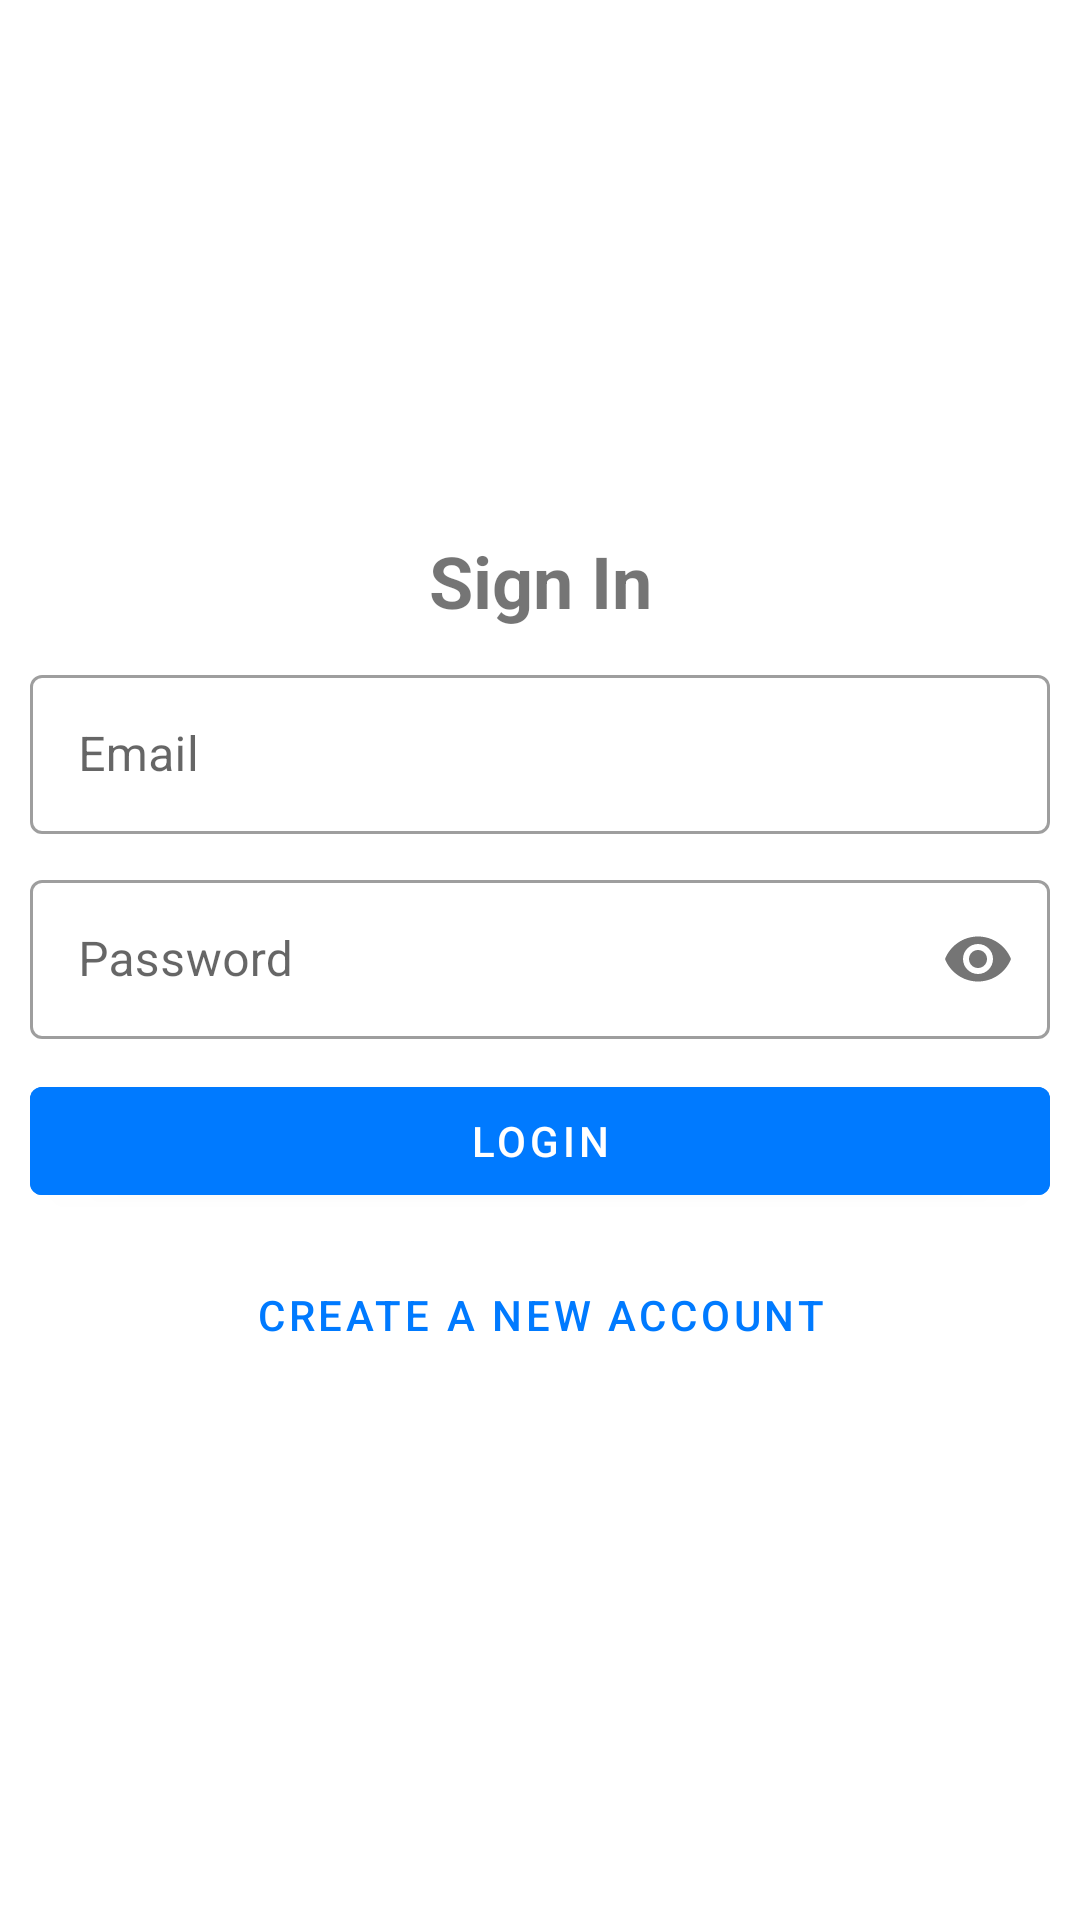

Reconstruct the res/layout file that produces this screen, plus the resources it refers to.
<!-- AndroidManifest.xml: application theme Theme.Authentication -->
<!-- res/layout/fragment_login.xml -->
<?xml version="1.0" encoding="utf-8"?>
<LinearLayout xmlns:android="http://schemas.android.com/apk/res/android"
    xmlns:app="http://schemas.android.com/apk/res-auto"
    xmlns:tools="http://schemas.android.com/tools"
    android:layout_width="match_parent"
    android:layout_height="match_parent"
    android:orientation="vertical"
    android:padding="10dp"
    android:gravity="center"
    tools:context=".ui.theme.auth.fragments.LoginFragment">

    <com.google.android.material.textview.MaterialTextView
        android:layout_width="match_parent"
        android:layout_height="wrap_content"
        android:gravity="center"
        android:text="@string/sign_in"
        android:textSize="24sp"
        android:textStyle="bold" />

    <com.google.android.material.textfield.TextInputLayout
        android:id="@+id/tl1"
        style="@style/Widget.MaterialComponents.TextInputLayout.OutlinedBox"
        android:layout_width="match_parent"
        android:layout_height="wrap_content"
        android:layout_marginTop="10dp">

        <com.google.android.material.textfield.TextInputEditText
            android:id="@+id/etEmail"
            android:layout_width="match_parent"
            android:layout_height="match_parent"
            android:hint="@string/email"
            android:includeFontPadding="false"
            android:inputType="textEmailAddress"
            android:maxLines="1" />

    </com.google.android.material.textfield.TextInputLayout>

    <com.google.android.material.textfield.TextInputLayout
        android:id="@+id/tl2"
        style="@style/Widget.MaterialComponents.TextInputLayout.OutlinedBox"
        android:layout_width="match_parent"
        android:layout_height="wrap_content"
        android:layout_marginVertical="10dp"
        app:passwordToggleEnabled="true">

        <com.google.android.material.textfield.TextInputEditText
            android:id="@+id/etPassword"
            android:layout_width="match_parent"
            android:layout_height="match_parent"
            android:hint="@string/password"
            android:includeFontPadding="false"
            android:inputType="textPassword"
            android:maxLines="1" />

    </com.google.android.material.textfield.TextInputLayout>

    <com.google.android.material.button.MaterialButton
        android:id="@+id/btnLogin"
        android:layout_width="match_parent"
        android:layout_height="wrap_content"
        android:backgroundTint="#007AFF"
        android:text="@string/login"
        app:cornerRadius="4dp" />

    <com.google.android.material.button.MaterialButton
        android:id="@+id/btnGoToRegister"
        android:layout_width="match_parent"
        android:layout_height="wrap_content"
        android:layout_marginTop="10dp"
        android:background="?android:attr/selectableItemBackground"
        android:text="@string/create_a_new_account"
        android:textColor="#007AFF"
        app:cornerRadius="4dp" />

    <ProgressBar
        android:id="@+id/loginProgressBar"
        android:layout_width="wrap_content"
        android:layout_height="wrap_content"
        android:visibility="gone"/>

</LinearLayout>
<!-- resources referenced by this layout -->
<resources>
  <string name="create_a_new_account">Create A New Account</string>
  <string name="email">Email</string>
  <string name="login">Login</string>
  <string name="password">Password</string>
  <string name="sign_in">Sign In</string>
  <style name="Theme.Authentication" parent="Theme.MaterialComponents.DayNight.DarkActionBar">
          
          <item name="colorPrimary">@color/purple_500</item>
          <item name="colorPrimaryVariant">@color/purple_700</item>
          <item name="colorOnPrimary">@color/white</item>
          
          <item name="colorSecondary">@color/teal_200</item>
          <item name="colorSecondaryVariant">@color/teal_700</item>
          <item name="colorOnSecondary">@color/black</item>
          
          <item name="android:statusBarColor" tools:targetApi="l">?attr/colorPrimaryVariant</item>
          
      </style>
  <!-- not gathered from this repository: default colours our renderer supplied (Android Studio template values) -->
  <color name="purple_500">#FF6200EE</color>
  <color name="purple_700">#FF3700B3</color>
  <color name="teal_200">#FF03DAC5</color>
  <color name="teal_700">#FF018786</color>
  <color name="black">#FF000000</color>
  <color name="white">#FFFFFFFF</color>
</resources>
